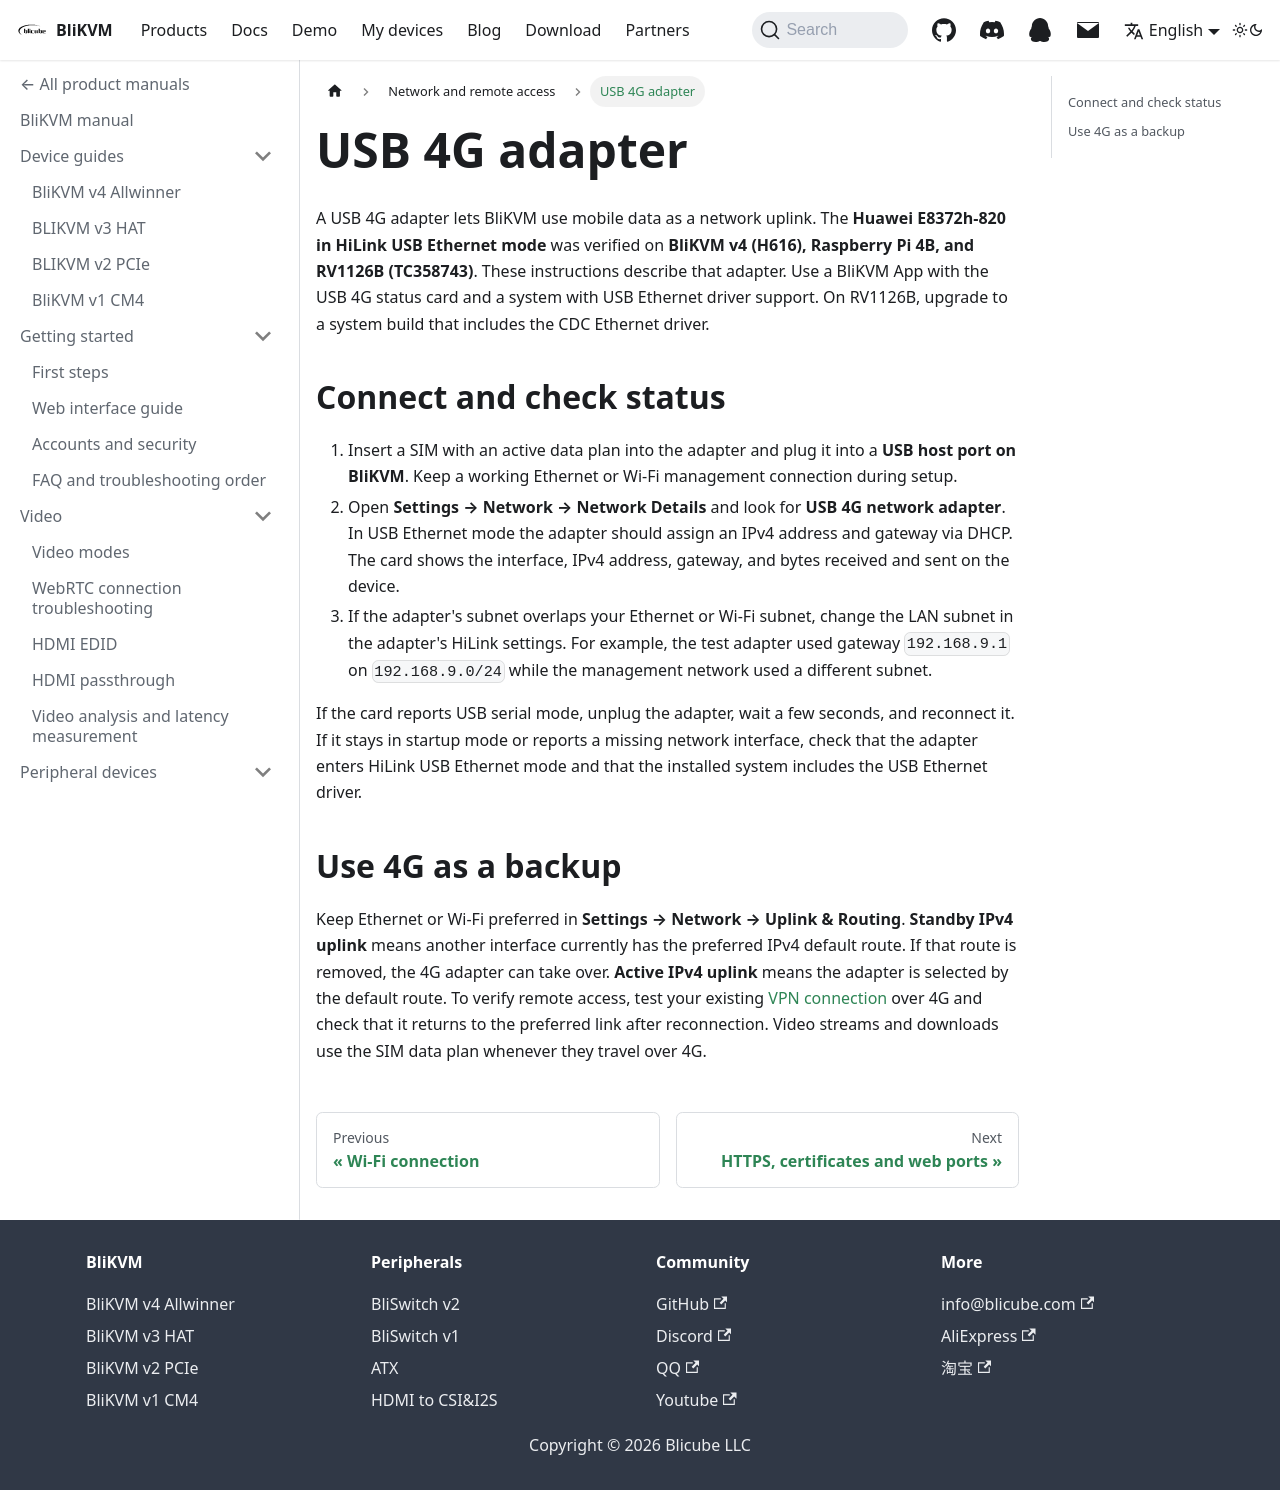

repository: blikvm/blikvm · page: docs/network/usb-4g/index.html · generator: docusaurus

# USB 4G adapter

A USB 4G adapter lets BliKVM use mobile data as a network uplink. The **Huawei E8372h-820 in HiLink USB Ethernet mode** was verified on **BliKVM v4 (H616), Raspberry Pi 4B, and RV1126B (TC358743)**. These instructions describe that adapter. Use a BliKVM App with the USB 4G status card and a system with USB Ethernet driver support. On RV1126B, upgrade to a system build that includes the CDC Ethernet driver.

## Connect and check status

1. Insert a SIM with an active data plan into the adapter and plug it into a **USB host port on BliKVM**. Keep a working Ethernet or Wi-Fi management connection during setup.
2. Open **Settings → Network → Network Details** and look for **USB 4G network adapter**. In USB Ethernet mode the adapter should assign an IPv4 address and gateway via DHCP. The card shows the interface, IPv4 address, gateway, and bytes received and sent on the device.
3. If the adapter's subnet overlaps your Ethernet or Wi-Fi subnet, change the LAN subnet in the adapter's HiLink settings. For example, the test adapter used gateway `192.168.9.1` on `192.168.9.0/24` while the management network used a different subnet.

If the card reports USB serial mode, unplug the adapter, wait a few seconds, and reconnect it. If it stays in startup mode or reports a missing network interface, check that the adapter enters HiLink USB Ethernet mode and that the installed system includes the USB Ethernet driver.

## Use 4G as a backup

Keep Ethernet or Wi-Fi preferred in **Settings → Network → Uplink & Routing**. **Standby IPv4 uplink** means another interface currently has the preferred IPv4 default route. If that route is removed, the 4G adapter can take over. **Active IPv4 uplink** means the adapter is selected by the default route. To verify remote access, test your existing [VPN connection](./internet-access/overview.md) over 4G and check that it returns to the preferred link after reconnection. Video streams and downloads use the SIM data plan whenever they travel over 4G.
